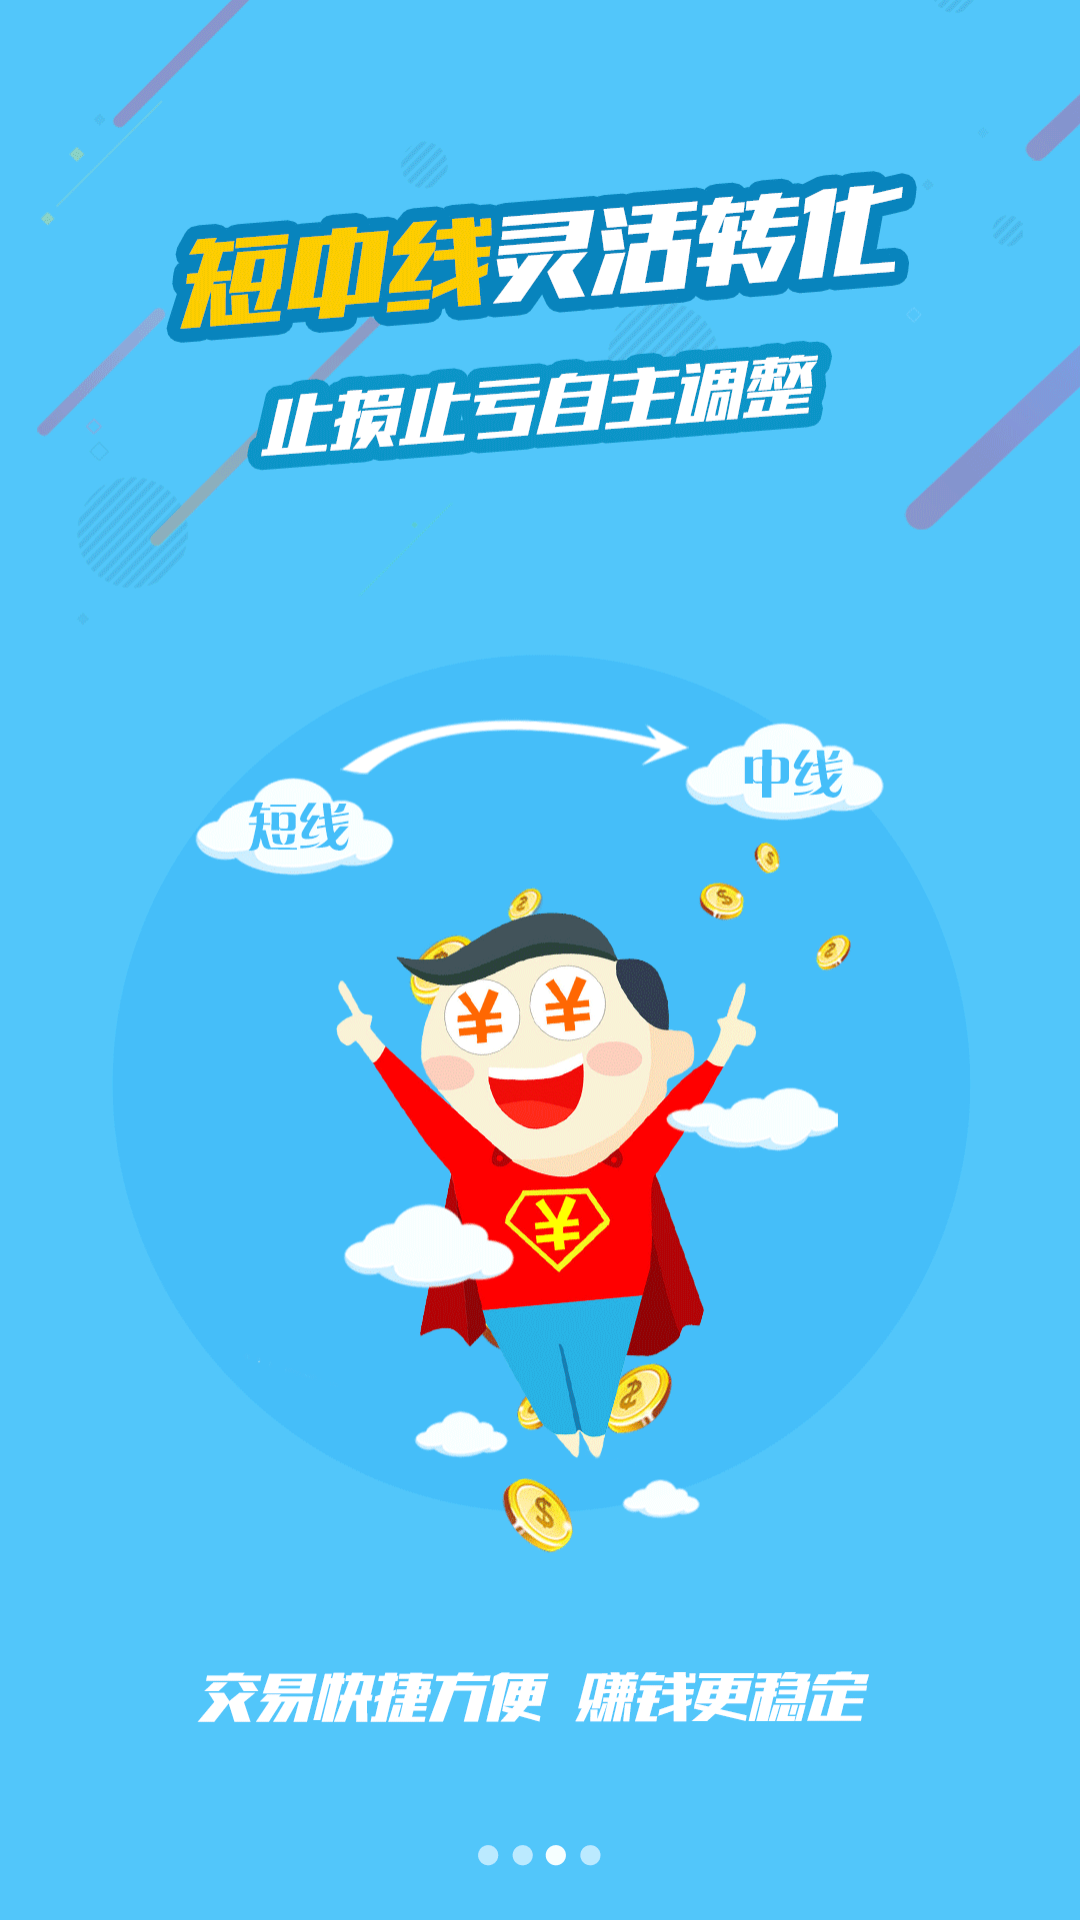

This screen was rendered from an Android layout file. Write that file and the resources it references.
<!-- AndroidManifest.xml: application theme AppTheme -->
<!-- res/layout/layout_guide_item3.xml -->
<?xml version="1.0" encoding="utf-8"?>
<LinearLayout xmlns:android="http://schemas.android.com/apk/res/android"
    android:layout_width="fill_parent"
    android:layout_height="fill_parent"
    android:orientation="vertical" >

    <ImageView
        android:layout_width="match_parent"
        android:layout_height="match_parent"
        android:background="@mipmap/bg_guide3"/>

</LinearLayout>
<!-- resources referenced by this layout -->
<resources>
  <!-- mipmap bg_guide3: png bitmap (mipmap-xxhdpi, 106806 bytes) -->
  <style name="AppTheme" parent="Theme.AppCompat.Light.DarkActionBar">
          
          <item name="colorPrimary">@color/colorPrimary</item>
          <item name="colorPrimaryDark">@color/colorPrimaryDark</item>
          <item name="colorAccent">@color/colorAccent</item>
      </style>
  <!-- not gathered from this repository: default colours our renderer supplied (Android Studio template values) -->
  <color name="colorPrimary">#FF6200EE</color>
  <color name="colorPrimaryDark">#FF3700B3</color>
  <color name="colorAccent">#FF03DAC5</color>
</resources>
